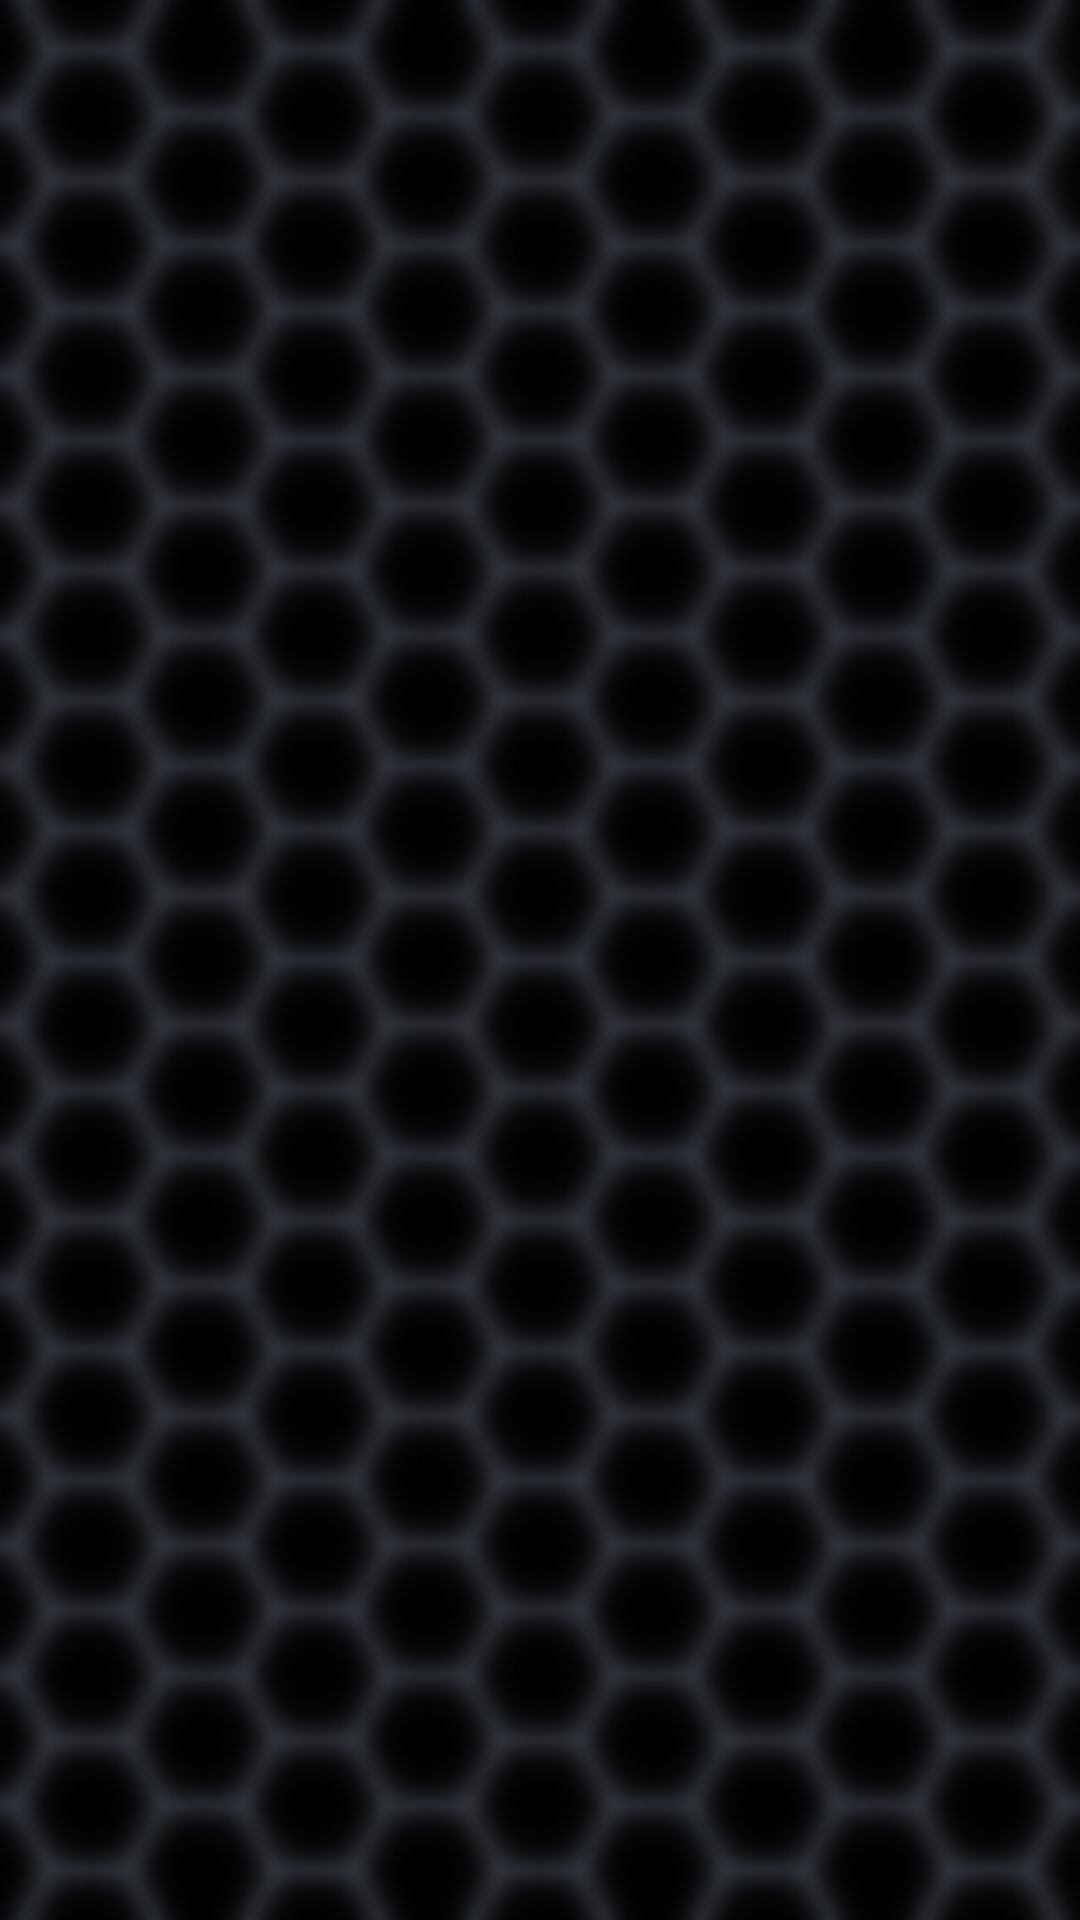

Android layout source for this screen:
<!-- AndroidManifest.xml: application theme Theme.MyApplication -->
<!-- res/layout/activity_main.xml -->
<?xml version="1.0" encoding="utf-8"?>
<androidx.constraintlayout.widget.ConstraintLayout xmlns:android="http://schemas.android.com/apk/res/android"
    xmlns:tools="http://schemas.android.com/tools"
    xmlns:app="http://schemas.android.com/apk/res-auto"
    android:layout_width="match_parent"
    android:layout_height="match_parent"
    android:background="@drawable/background"
    tools:context=".MainActivity">


    <FrameLayout
        android:id="@+id/message_frame"
        android:layout_width="match_parent"
        android:layout_height="match_parent">

    </FrameLayout>

    <FrameLayout
        android:id="@+id/second_frame"
        android:layout_width="match_parent"
        android:layout_height="0dp"
        app:layout_constraintBottom_toBottomOf="parent"
        app:layout_constraintEnd_toEndOf="parent"
        app:layout_constraintStart_toStartOf="parent"
        app:layout_constraintTop_toTopOf="@+id/textView"
        />


    <FrameLayout
        android:id="@+id/first_frame"
        android:layout_width="match_parent"
        android:layout_height="0dp"
        app:layout_constraintBottom_toBottomOf="@+id/textView"
        app:layout_constraintEnd_toEndOf="parent"
        app:layout_constraintStart_toStartOf="parent"
        app:layout_constraintTop_toTopOf="parent"/>

    <TextView
        android:id="@+id/textView"
        android:layout_width="wrap_content"
        android:layout_height="wrap_content"
        android:text=""
        android:textColor="@color/black"
        app:layout_constraintBottom_toBottomOf="parent"
        app:layout_constraintLeft_toLeftOf="parent"
        app:layout_constraintRight_toRightOf="parent"
        app:layout_constraintTop_toTopOf="parent" />

</androidx.constraintlayout.widget.ConstraintLayout>
<!-- resources referenced by this layout -->
<resources>
  <color name="black">#FF000000</color>
  <!-- drawable background: jpg bitmap (drawable, 75641 bytes) -->
  <style name="Theme.MyApplication" parent="Theme.MaterialComponents.DayNight">
          
          <item name="colorPrimary">@color/main</item>
  
          <item name="colorPrimaryVariant">@color/main</item>
          <item name="colorOnPrimary">@color/black</item>
          
          <item name="colorSecondary">@color/main</item>
          <item name="colorSecondaryVariant">@color/main</item>
          <item name="colorOnSecondary">@color/black</item>
          
          <item name="android:statusBarColor" tools:targetApi="l">?attr/colorPrimaryVariant</item>
          
      </style>
  <color name="main"> #FDE910</color>
</resources>
